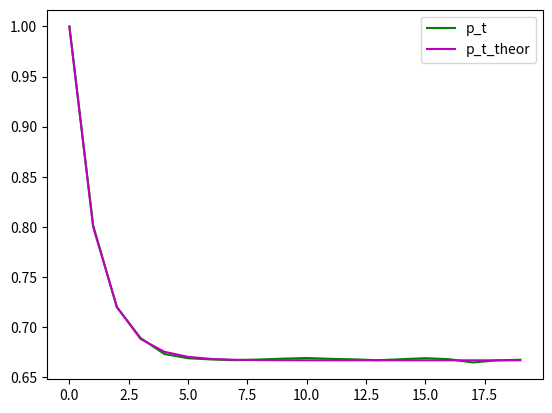

Reproduce this figure in Python.
import numpy as np
from random import random
import matplotlib.pyplot as plt

P = np.array([[0.8, 0.2],
             [0.4, 0.6]])

t = 20
N = 100000


p_t = [0] * t

for n in range(N):
    state = 0
    for i in range(t):
        p_t[i] += state ^ 1
        next_distr_p = random()
        if next_distr_p < P[state][0]:
            state = 0
        else:
            state = 1

p_t[:] = (i / N for i in p_t)

distr = np.array([1, 0])
p_t_theor = [0] * t

for i in range(t):
    p_t_theor[i] = distr[0]
    distr = distr.dot(P)


fig = plt.figure()
plt.plot(range(0, t), p_t, color="g", label="p_t")
plt.plot(range(0, t), p_t_theor, color="m", label="p_t_theor")
plt.legend()
plt.show()

